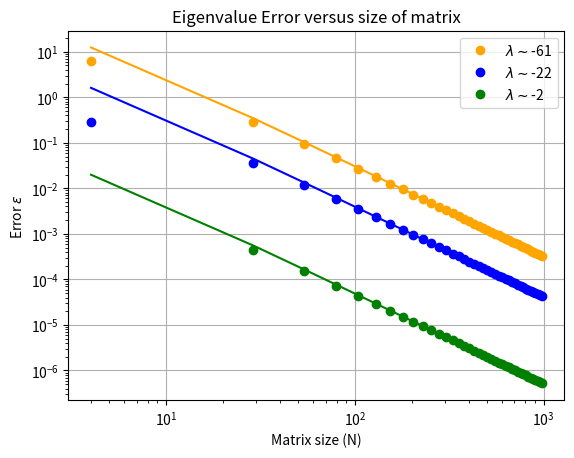

Reproduce this figure in Python.
import numpy as np 
from numpy.linalg import eigvalsh, eigvals 
import matplotlib.pyplot as plt 
from scipy.optimize import curve_fit

def delta(x,coef):
    return coef*1/(x+1)**2


class BVP:
    def __init__(self, L, N):
        N = int(N)
        self.N = N
        self.L = L 
        self.deltax = self.L/(self.N+1)


        Adig = -2/(self.deltax)**2*np.eye(N)
        Asub = 1/(self.deltax)**2*np.eye(N-1)
        Adig[1:,:-1]+= Asub 
        Adig[:-1,1:]+= Asub
        self.A = Adig 
        self.A[-1,-2:]+= 1/3*np.array([-1,4])/(self.deltax**2)
    
    def ret_A(self):
        return sorted(list(eigvals(self.A)))[-3:]
L = np.array(sorted([-(2*j-1)**2*np.pi**2/4 for j in range(1,4)]))
k=0
Nlist = [i for i in range(4,1000,25)]
eigen_log = np.empty((len(Nlist),3))
for i in Nlist:
    eigen_log[k,:] =  np.array(BVP(1,i).ret_A()) - L 
    k+=1
    print(i)

print(eigen_log)
colors = ["orange", "blue", "green"]
for i in range(3):
    y = eigen_log[:,i] 
    c,_ = curve_fit(delta, Nlist[10:], y[10:])
    plt.plot(Nlist, [delta(i,c[0]) for i in Nlist], color = colors[i])
    plt.plot(Nlist, eigen_log[:,i], "o", label=f"$\lambda \sim $" + f"{int(L[i])}", color = colors[i])

plt.yscale("log")
plt.xscale("log")
plt.ylabel("Error " + f"$\epsilon$")
plt.xlabel("Matrix size (N)")
plt.title("Eigenvalue Error versus size of matrix")
plt.grid()
plt.legend()
plt.show()
